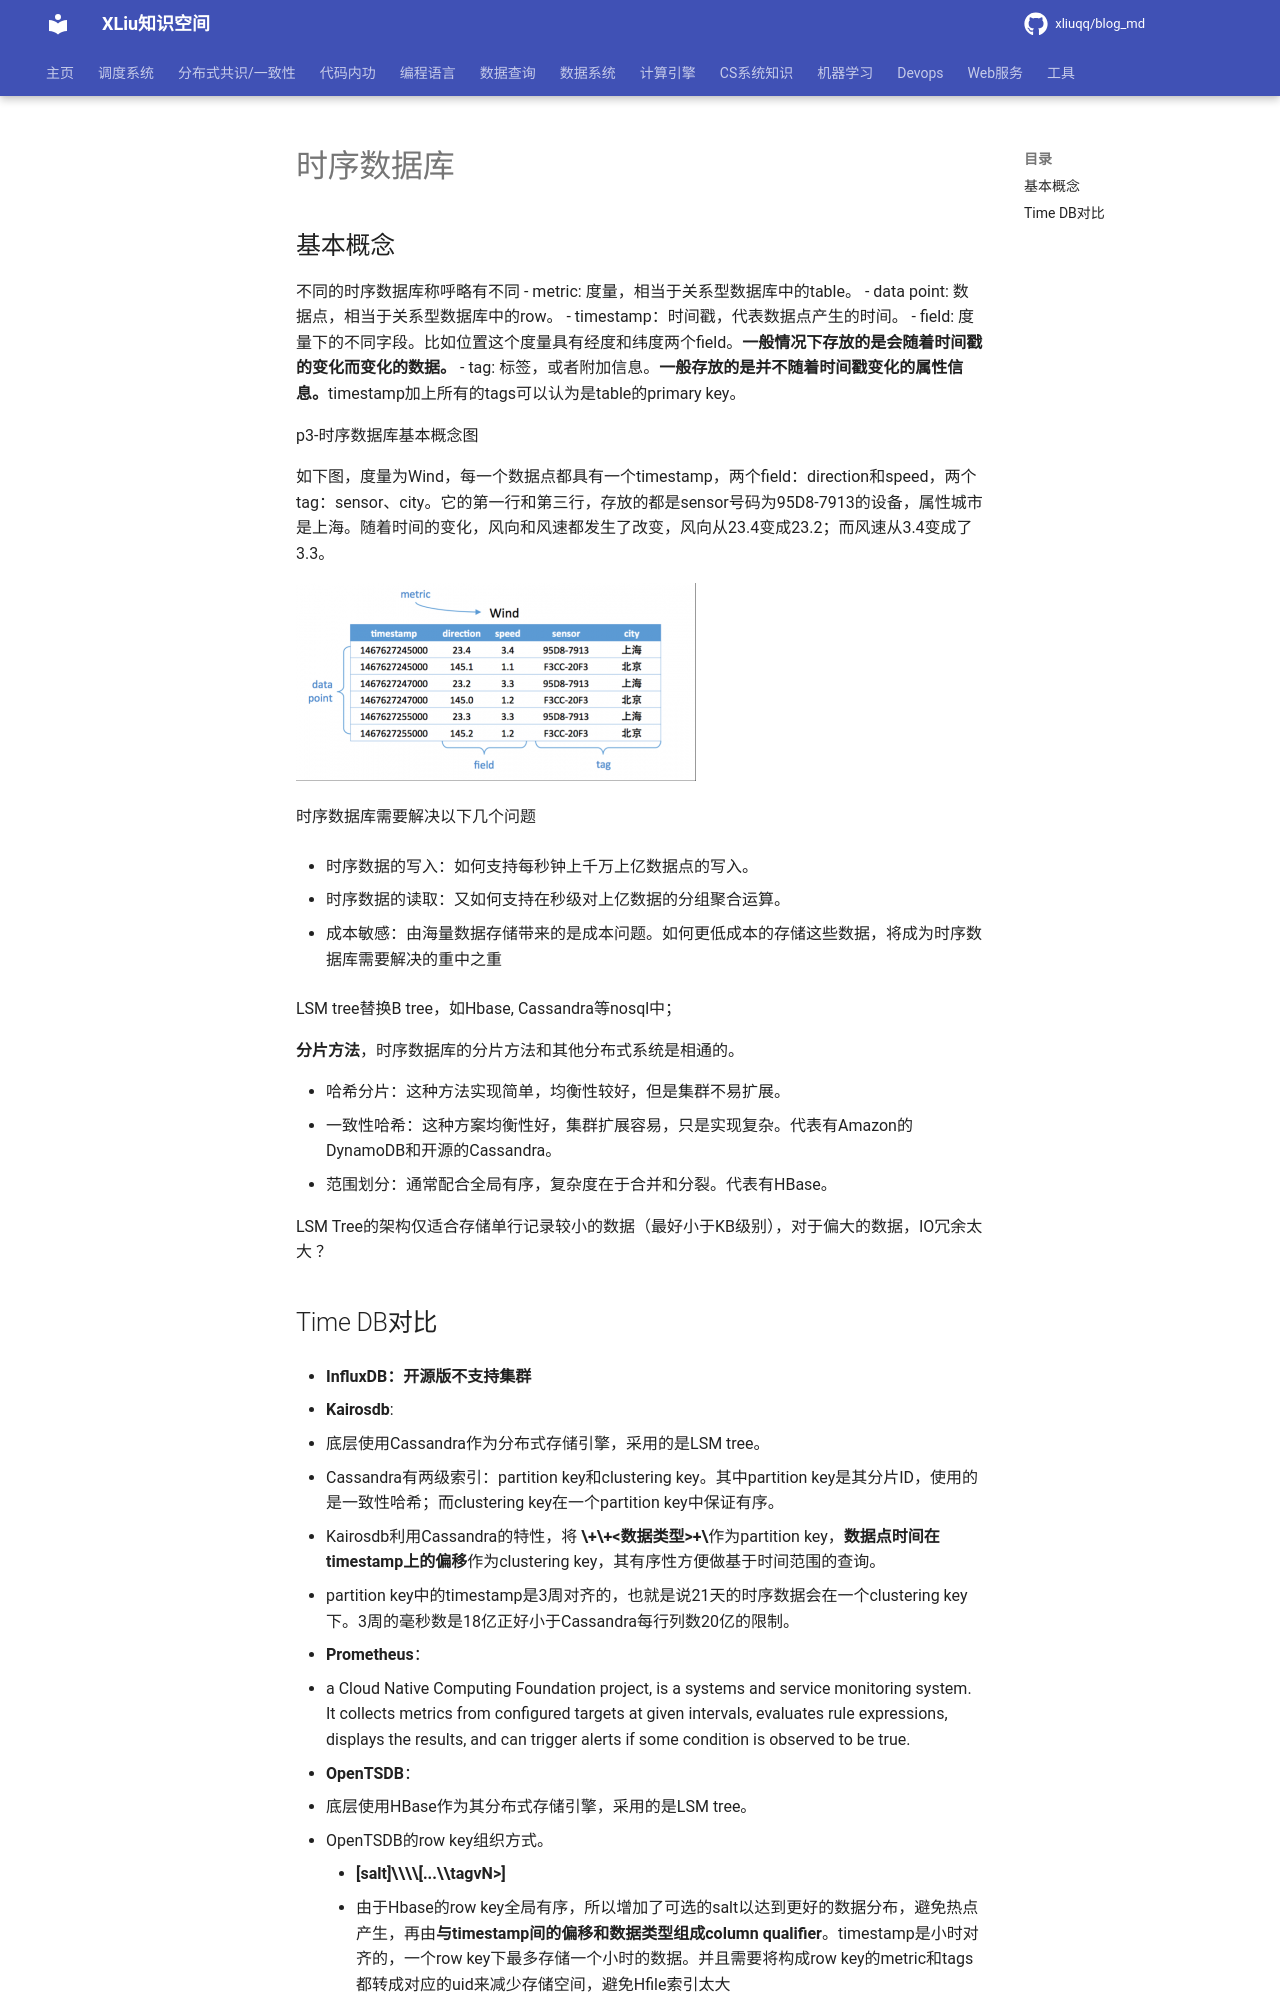

repository: xliuqq/blog_md · page: data_query/time_db/index.html · generator: mkdocs

# 时序数据库

## 基本概念

不同的时序数据库称呼略有不同
- metric: 度量，相当于关系型数据库中的table。
- data point: 数据点，相当于关系型数据库中的row。
- timestamp：时间戳，代表数据点产生的时间。
- field: 度量下的不同字段。比如位置这个度量具有经度和纬度两个field。**一般情况下存放的是会随着时间戳的变化而变化的数据。**
- tag: 标签，或者附加信息。**一般存放的是并不随着时间戳变化的属性信息。**timestamp加上所有的tags可以认为是table的primary key。

p3-时序数据库基本概念图

如下图，度量为Wind，每一个数据点都具有一个timestamp，两个field：direction和speed，两个tag：sensor、city。它的第一行和第三行，存放的都是sensor号码为95D8-7913的设备，属性城市是上海。随着时间的变化，风向和风速都发生了改变，风向从23.4变成23.2；而风速从3.4变成了3.3。

![time_db_01](pics/example.png)



时序数据库需要解决以下几个问题

- 时序数据的写入：如何支持每秒钟上千万上亿数据点的写入。

- 时序数据的读取：又如何支持在秒级对上亿数据的分组聚合运算。

- 成本敏感：由海量数据存储带来的是成本问题。如何更低成本的存储这些数据，将成为时序数据库需要解决的重中之重

  


LSM tree替换B tree，如Hbase, Cassandra等nosql中；

**分片方法**，时序数据库的分片方法和其他分布式系统是相通的。

- 哈希分片：这种方法实现简单，均衡性较好，但是集群不易扩展。
- 一致性哈希：这种方案均衡性好，集群扩展容易，只是实现复杂。代表有Amazon的DynamoDB和开源的Cassandra。
- 范围划分：通常配合全局有序，复杂度在于合并和分裂。代表有HBase。



LSM Tree的架构仅适合存储单行记录较小的数据（最好小于KB级别），对于偏大的数据，IO冗余太大 ？
